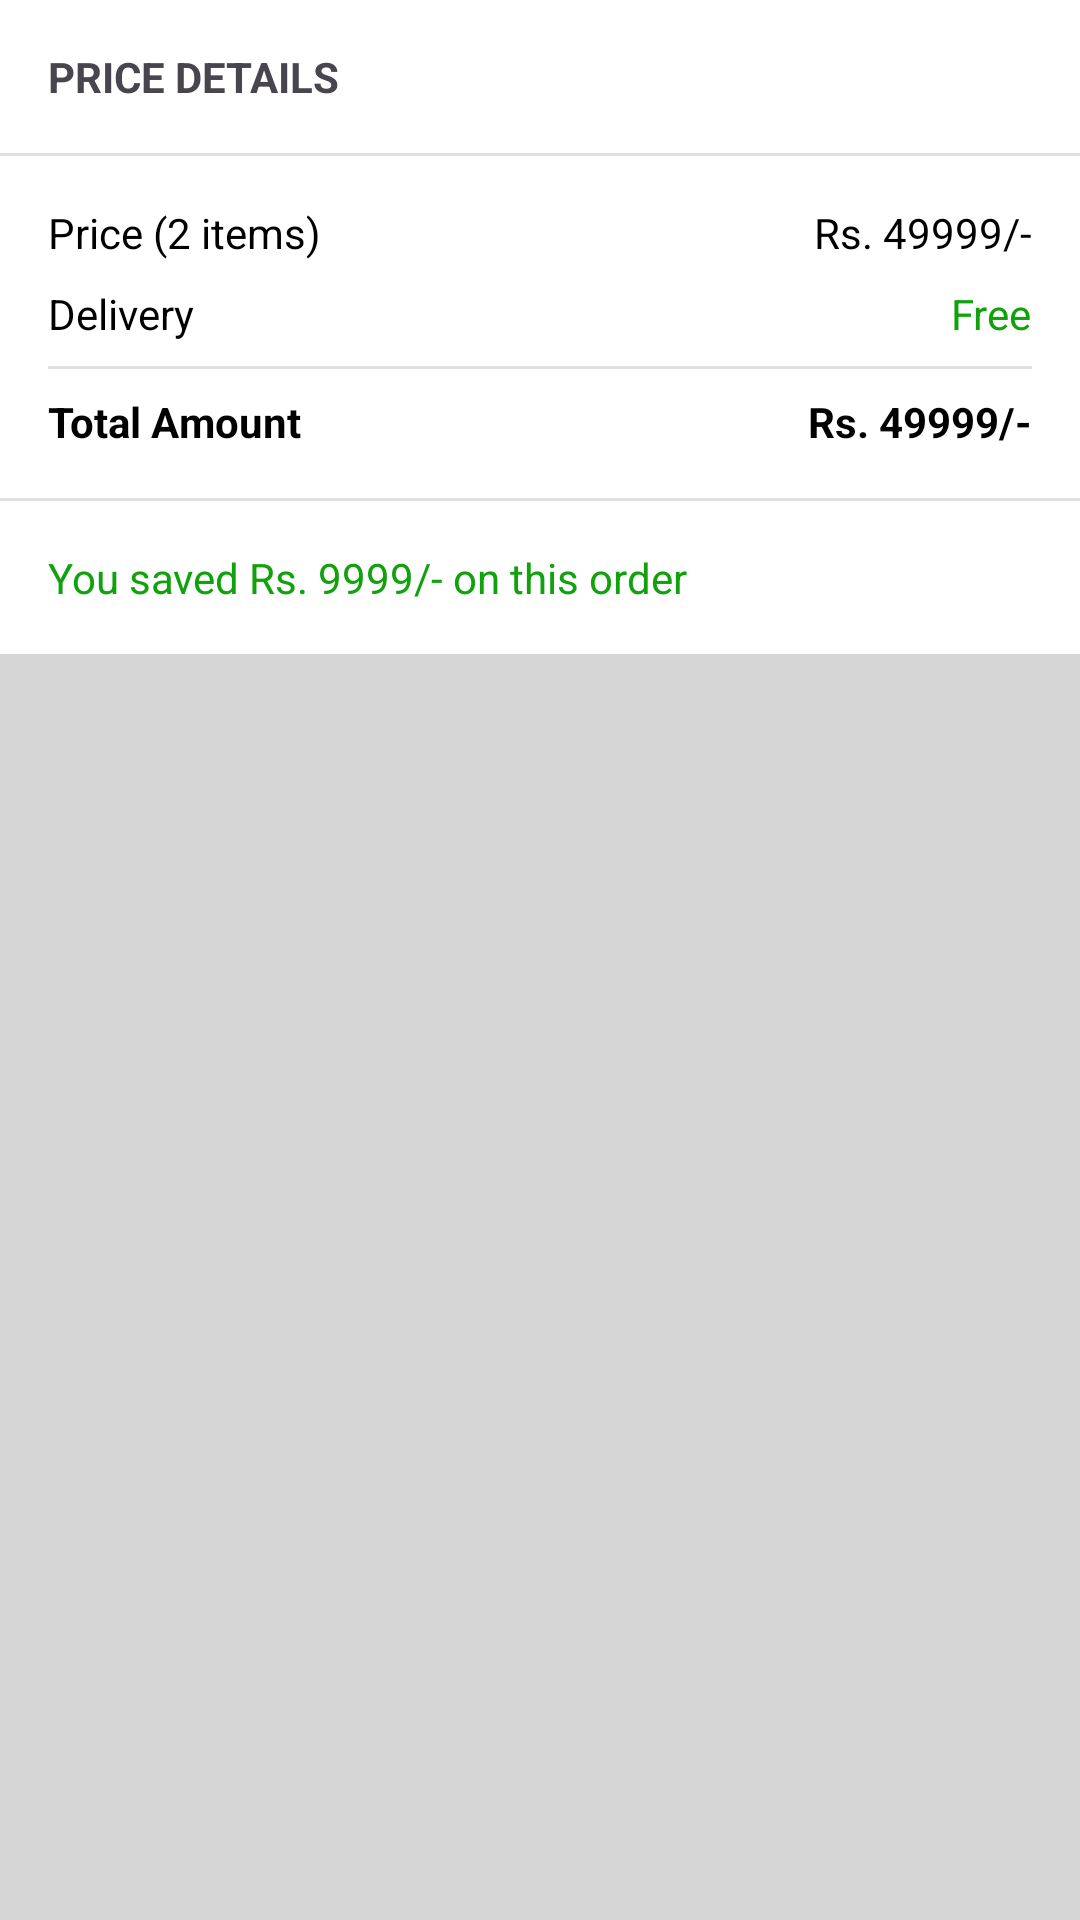

Produce the Android XML layout that renders to this screen, including the resource entries it uses.
<!-- AndroidManifest.xml: application theme Base.Theme.SampleApp -->
<!-- res/layout/cart_total_amount_layout.xml -->
<?xml version="1.0" encoding="utf-8"?>
<androidx.constraintlayout.widget.ConstraintLayout xmlns:android="http://schemas.android.com/apk/res/android"
    xmlns:app="http://schemas.android.com/apk/res-auto"
    android:layout_width="match_parent"
    android:layout_height="wrap_content"
    android:background="#D6D6D6"
    android:layout_marginTop="4dp">

    <androidx.constraintlayout.widget.ConstraintLayout
        android:id="@+id/constraintLayout"
        android:layout_width="0dp"
        android:layout_height="wrap_content"
        android:background="@color/white"
        app:layout_constraintEnd_toEndOf="parent"
        app:layout_constraintStart_toStartOf="parent"
        app:layout_constraintTop_toTopOf="parent">

        <TextView
            android:id="@+id/textView5"
            android:layout_width="wrap_content"
            android:layout_height="wrap_content"
            android:layout_marginStart="16dp"
            android:layout_marginTop="16dp"
            android:text="PRICE DETAILS"
            android:textSize="14sp"
            android:textStyle="bold"
            app:layout_constraintStart_toStartOf="parent"
            app:layout_constraintTop_toTopOf="parent" />

        <View
            android:id="@+id/divider8"
            android:layout_width="0dp"
            android:layout_height="1dp"
            android:layout_marginTop="16dp"
            android:background="?android:attr/listDivider"
            app:layout_constraintEnd_toEndOf="parent"
            app:layout_constraintStart_toStartOf="parent"
            app:layout_constraintTop_toBottomOf="@+id/textView5" />

        <TextView
            android:id="@+id/total_items"
            android:layout_width="wrap_content"
            android:layout_height="wrap_content"
            android:layout_marginStart="16dp"
            android:layout_marginTop="16dp"
            android:text="Price (2 items)"
            android:textColor="#000000"
            app:layout_constraintStart_toStartOf="parent"
            app:layout_constraintTop_toBottomOf="@+id/divider8" />

        <TextView
            android:id="@+id/total_items_price"
            android:layout_width="wrap_content"
            android:layout_height="wrap_content"
            android:layout_marginStart="16dp"
            android:layout_marginTop="8dp"
            android:text="Delivery"
            android:textColor="#000000"
            app:layout_constraintStart_toStartOf="parent"
            app:layout_constraintTop_toBottomOf="@+id/total_items" />

        <TextView
            android:id="@+id/textView18"
            android:layout_width="wrap_content"
            android:layout_height="wrap_content"
            android:layout_marginTop="16dp"
            android:layout_marginEnd="16dp"
            android:text="Rs. 49999/-"
            android:textColor="#000000"
            app:layout_constraintEnd_toEndOf="parent"
            app:layout_constraintTop_toBottomOf="@+id/divider8" />

        <TextView
            android:id="@+id/delivery_price"
            android:layout_width="wrap_content"
            android:layout_height="wrap_content"
            android:layout_marginTop="8dp"
            android:layout_marginEnd="16dp"
            android:text="Free"
            android:textColor="@color/successGreen"
            app:layout_constraintEnd_toEndOf="parent"
            app:layout_constraintTop_toBottomOf="@+id/textView18" />

        <View
            android:id="@+id/divider9"
            android:layout_width="0dp"
            android:layout_height="1dp"
            android:layout_marginTop="8dp"
            android:background="?android:attr/listDivider"
            app:layout_constraintEnd_toEndOf="@+id/delivery_price"
            app:layout_constraintStart_toStartOf="@+id/total_items_price"
            app:layout_constraintTop_toBottomOf="@+id/total_items_price" />

        <TextView
            android:id="@+id/textView21"
            android:layout_width="wrap_content"
            android:layout_height="wrap_content"
            android:layout_marginStart="16dp"
            android:layout_marginTop="8dp"
            android:text="Total Amount"
            android:textColor="#000000"
            android:textStyle="bold"
            app:layout_constraintStart_toStartOf="parent"
            app:layout_constraintTop_toBottomOf="@+id/divider9" />

        <TextView
            android:id="@+id/total_price"
            android:layout_width="wrap_content"
            android:layout_height="wrap_content"
            android:layout_marginTop="8dp"
            android:layout_marginEnd="16dp"
            android:text="Rs. 49999/-"
            android:textColor="#000000"
            android:textStyle="bold"
            app:layout_constraintEnd_toEndOf="parent"
            app:layout_constraintTop_toBottomOf="@+id/divider9" />

        <View
            android:id="@+id/divider10"
            android:layout_width="0dp"
            android:layout_height="1dp"
            android:layout_marginTop="16dp"
            android:background="?android:attr/listDivider"
            app:layout_constraintEnd_toEndOf="parent"
            app:layout_constraintStart_toStartOf="parent"
            app:layout_constraintTop_toBottomOf="@+id/textView21" />

        <TextView
            android:id="@+id/saved_amount"
            android:layout_width="wrap_content"
            android:layout_height="wrap_content"
            android:layout_marginStart="16dp"
            android:layout_marginTop="16dp"
            android:layout_marginBottom="16dp"
            android:text="You saved Rs. 9999/- on this order"
            android:textColor="@color/successGreen"
            app:layout_constraintBottom_toBottomOf="parent"
            app:layout_constraintStart_toStartOf="parent"
            app:layout_constraintTop_toBottomOf="@+id/divider10" />

    </androidx.constraintlayout.widget.ConstraintLayout>

    <ImageView
        android:id="@+id/happy_shopping_image"
        android:layout_width="100dp"
        android:layout_height="100dp"
        android:layout_marginStart="16dp"
        android:layout_marginBottom="16dp"
        app:layout_constraintBottom_toBottomOf="parent"
        app:layout_constraintStart_toStartOf="parent"
        app:layout_constraintTop_toBottomOf="@+id/constraintLayout"
        app:srcCompat="@drawable/happy_shopping2"
        app:tint="#9F0000" />

</androidx.constraintlayout.widget.ConstraintLayout>
<!-- resources referenced by this layout -->
<resources>
  <color name="successGreen">#11A10C</color>
  <color name="white">#FFFFFFFF</color>
  <style name="Base.Theme.SampleApp" parent="Theme.Material3.Light.NoActionBar">
          <item name="android:statusBarColor">@color/btnRed</item>
      </style>
  <color name="btnRed">#9F0000</color>
</resources>
